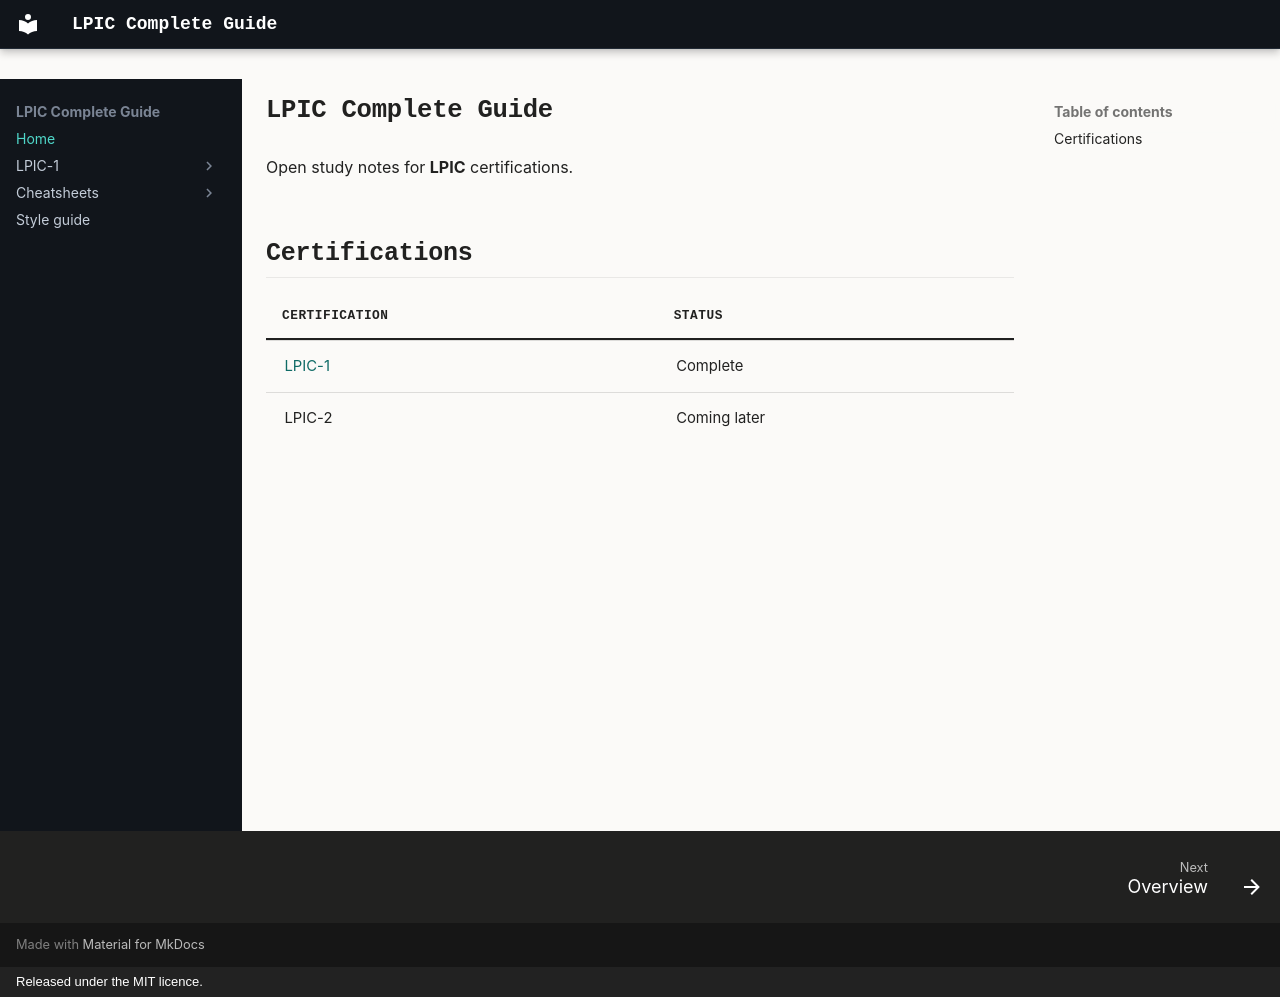

repository: AmraniCh/lpic-complete-guide · page: index.html · generator: mkdocs · copyright: Released under the MIT licence.

# LPIC Complete Guide

Open study notes for **LPIC** certifications.

## Certifications

| Certification | Status |
|---|---|
| [LPIC-1](lpic-1.md) | Complete |
| LPIC-2 | Coming later |
